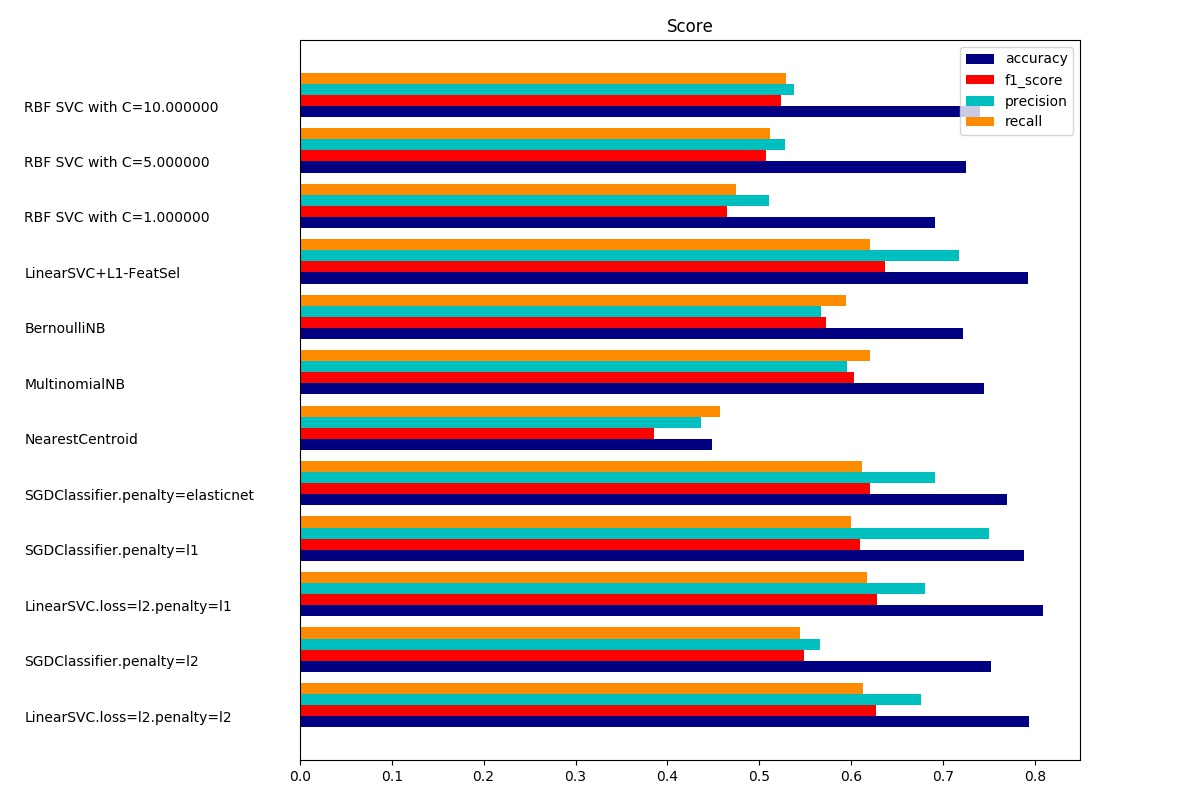

The data file committed next to this chart (first rows):
model, accuracy, precision, recall, f1_score, training_time, test_time
LinearSVC.loss=l2.penalty=l2, 0.7934, 0.6765, 0.6136, 0.6272, 0.2636, 0.0006611
SGDClassifier.penalty=l2, 0.7523, 0.566, 0.5448, 0.5489, 0.05718, 0.000478
LinearSVC.loss=l2.penalty=l1, 0.8088, 0.6802, 0.6175, 0.6283, 0.9943, 0.0004389
SGDClassifier.penalty=l1, 0.7884, 0.7506, 0.5995, 0.6099, 0.1862, 0.0005219
SGDClassifier.penalty=elasticnet, 0.7703, 0.691, 0.6123, 0.6202, 0.1865, 0.0007335
NearestCentroid, 0.449, 0.4362, 0.4575, 0.3854, 0.004336, 0.001823
MultinomialNB, 0.7444, 0.5955, 0.6209, 0.6037, 0.00195, 0.000404
BernoulliNB, 0.7216, 0.5677, 0.5944, 0.5726, 0.002864, 0.001737
LinearSVC+L1-FeatSel, 0.7924, 0.717, 0.621, 0.6374, 1.679, 0.00253
RBF SVC with C=1.000000, 0.6913, 0.5108, 0.475, 0.4644, 1.183, 0.4716
RBF SVC with C=5.000000, 0.7248, 0.5278, 0.5122, 0.5073, 1.257, 0.5241
RBF SVC with C=10.000000, 0.7403, 0.5379, 0.5289, 0.5242, 1.1, 0.4101
